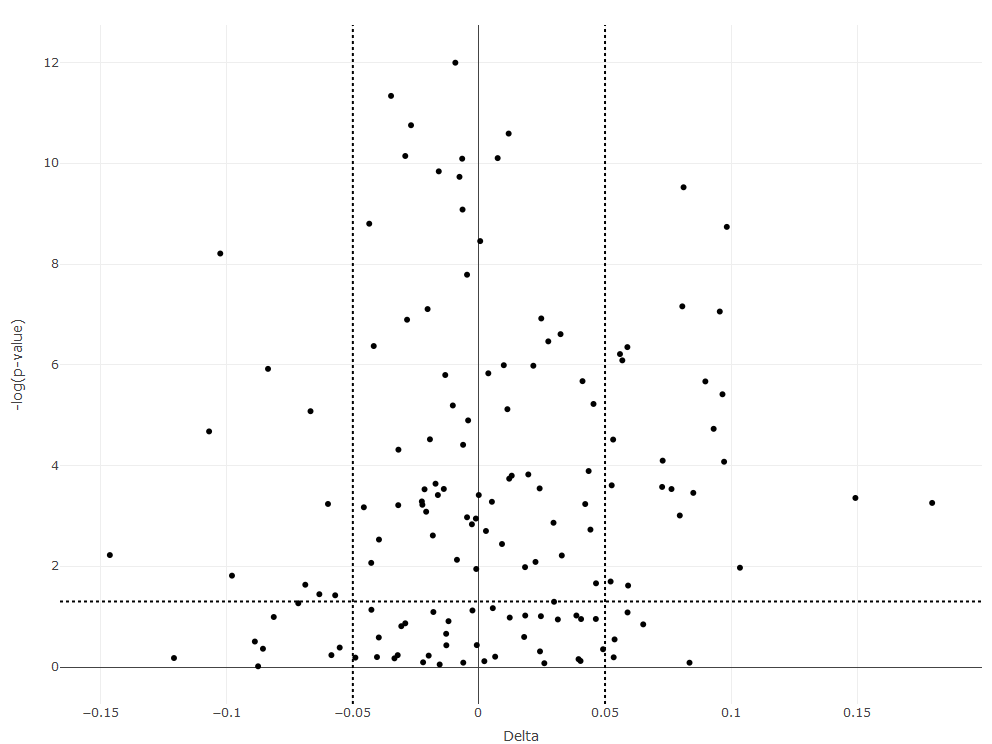

Values plotted in this chart, from the file beside it:
, logFC, AveExpr, t, P.Value, adj.P.Val, B, shift
TRIPTOLIDE_Broad, 0.9526, 0.895, 16.42, 1.00991450967724e-12, 1.464376039032e-10, 19.39, -0.009357
HOMOHARRINGTONINE_Broad, 0.9398, 0.8017, 15.08, 4.60432945670257e-12, 3.33813885610937e-10, 17.87, -0.03486
OMACETAXINEMEPESUCCINATE_NCI_Onc_AOD, 0.9275, 0.7905, 13.97, 1.7598749449515e-11, 8.50606223393223e-10, 16.52, -0.02693
MG132_Broad, 0.7835, 0.7235, 13.67, 2.57817930527156e-11, 9.34589998160941e-10, 16.14, 0.01179
DINACICLIB_Broad, 0.9519, 0.847, 12.88, 7.18020783556604e-11, 1.68253512246687e-09, 15.1, -0.02921
STAUROSPORINE_Custom Clinical, 0.794, 0.8234, 12.81, 7.91068511542439e-11, 1.68253512246687e-09, 15, 0.007429
FLAVOPIRIDOLALVOCIDIB_Broad, 0.8516, 0.7295, 12.79, 8.12258334984006e-11, 1.68253512246687e-09, 14.98, -0.006643
GMX1778_Broad, 0.8838, 0.7602, 12.37, 1.44959984670695e-10, 2.62739972215635e-09, 14.39, -0.01593
DAPORINAD_Broad, 0.8707, 0.7772, 12.19, 1.8624340788549e-10, 3.00058823815512e-09, 14.14, -0.007714
ELESCLOMOL_Custom Clinical, 0.9078, 0.763, 11.85, 2.99988662899952e-10, 4.3498356120493e-09, 13.65, 0.08114
PLICAMYCIN_NCI_Onc_AOD, 0.7608, 0.725, 11.15, 8.30882227374467e-10, 1.09525384517543e-08, 12.62, -0.0065
NARCICLASINE_Broad, 0.9346, 0.805, 10.73, 1.58509388017825e-09, 1.91532177188206e-08, 11.96, -0.0435
LBH589_Custom Clinical, 0.6539, 0.7379, 10.63, 1.83281697985413e-09, 2.04429586214499e-08, 11.81, 0.09829
SNS032_Broad, 0.7554, 0.6305, 10.22, 3.51080178105221e-09, 3.63618755894693e-08, 11.15, 0.0005
CUCURBITACINI_Broad, 0.7508, 0.6533, 9.867, 6.19035072765126e-09, 5.98400570339622e-08, 10.57, -0.1026
OBATOCLAX_Broad, 0.7188, 0.6152, 9.286, 1.63218582446008e-08, 1.47916840341695e-07, 9.578, -0.004714
NVPLAQ824_Custom Clinical, 0.5599, 0.6917, 8.46, 6.93168997602016e-08, 5.91232380307602e-07, 8.1, 0.08064
OBATOCLAX_Custom Clinical, 0.6869, 0.554, 8.392, 7.84800616416669e-08, 6.32200496557872e-07, 7.973, -0.02036
PF3758309_Broad, 0.651, 0.4956, 8.33, 8.77780835764968e-08, 6.69885374662739e-07, 7.858, 0.0955
AZD7762_Broad, 0.6615, 0.4005, 8.157, 1.20454729090623e-07, 8.73296785907015e-07, 7.535, 0.02471
SB743921_Broad, 0.4751, 0.4281, 8.126, 1.27667726735636e-07, 8.81515256031769e-07, 7.475, -0.0285
AZACITIDINE_Broad, 0.6224, 0.3945, 7.773, 2.47023199041481e-07, 1.62810744822794e-06, 6.8, 0.03236
GEMCITABINEHYDROCHLORIDE_NCI_Onc_AOD, 0.5637, 0.2987, 7.6, 3.43481289809092e-07, 2.16542552270949e-06, 6.463, 0.0275
BAFILOMYCINA1_Broad, 0.6795, 0.6911, 7.489, 4.25272802502128e-07, 2.56935651511702e-06, 6.245, -0.04171
JNJ26481585_Custom Clinical, 0.6874, 0.7239, 7.464, 4.46397704502645e-07, 2.58910668611534e-06, 6.196, 0.05886
ABT869_Custom Clinical, 0.5603, 0.2757, 7.301, 6.13683965800408e-07, 3.42246827080997e-06, 5.87, 0.05593
AZACITIDINE_NCI_Onc_AOD, 0.5971, 0.3751, 7.155, 8.17849719212243e-07, 4.39215589947316e-06, 5.577, 0.05686
OLIGOMYCINA_Broad, 0.6177, 0.4738, 7.043, 1.02119016158748e-06, 5.22998430836611e-06, 5.35, 0.009857
LINIFANIB_Broad, 0.4861, 0.2277, 7.031, 1.04599686167322e-06, 5.22998430836611e-06, 5.326, 0.02157
MK1775_Broad, 0.6004, 0.2682, 6.96, 1.20631854454275e-06, 5.83053963195662e-06, 5.18, -0.08364
SIMVASTATIN_Broad, 0.512, 0.3013, 6.858, 1.47861275443987e-06, 6.91609191592844e-06, 4.972, 0.003714
TRICIRIBINE_Custom Clinical, 0.4218, 0.3801, 6.82, 1.59870503722411e-06, 7.24413219992173e-06, 4.893, -0.01336
NVPTAE684_Custom Clinical, 0.519, 0.4276, 6.682, 2.1158147148162e-06, 9.13545550861665e-06, 4.607, 0.04107
CLOFARABINE_NCI_Onc_AOD, 0.5002, 0.2355, 6.676, 2.14210680891701e-06, 9.13545550861665e-06, 4.594, 0.08979
CLOFARABINE_Broad, 0.5264, 0.2318, 6.391, 3.85504919194838e-06, 1.5970918080929e-05, 3.995, 0.09657
GEMCITABINE_Broad, 0.4479, 0.2491, 6.179, 6.0016473305238e-06, 2.41733017479431e-05, 3.544, 0.04543
MARITOCLAX_Broad, 0.3425, 0.28, 6.147, 6.42975129961295e-06, 2.51976740119967e-05, 3.474, -0.01036
TOPOTECAN_Broad, 0.4067, 0.3485, 6.066, 7.62570383484113e-06, 2.90980804224201e-05, 3.3, 0.01129
ABT263_Custom Clinical, 0.4229, 0.2437, 6.023, 8.35928220526648e-06, 3.1079382558042e-05, 3.207, -0.06679
TAMOXIFENCITRATE_NCI_Onc_AOD, 0.4721, 0.3276, 5.827, 1.27205102364693e-05, 4.61118496072013e-05, 2.78, -0.004286
AZD7762_Custom Clinical, 0.5951, 0.381, 5.649, 1.86963568533217e-05, 6.61212620422354e-05, 2.389, 0.09307
EPIRUBICINHYDROCHLORIDE_NCI_Onc_AOD, 0.4787, 0.5484, 5.594, 2.10471038782927e-05, 7.26626205322011e-05, 2.268, -0.107
ML162_Broad, 0.5037, 0.5133, 5.429, 3.02019701910212e-05, 0.0001007, 1.902, -0.01943
BREFELDINA_Broad, 0.4077, 0.6942, 5.424, 3.05555674003996e-05, 0.0001007, 1.89, 0.05321
KX2391_Broad, 0.3612, 0.281, 5.315, 3.88268208734079e-05, 0.0001251, 1.648, -0.006286
DOXORUBICINHYDROCHLORIDE_NCI_Onc_AOD, 0.437, 0.5486, 5.214, 4.85295420301503e-05, 0.000153, 1.422, -0.03193
CYTARABINEHYDROCHLORIDE_NCI_Onc_AOD, 0.3508, 0.2328, 4.99, 8.01091342666135e-05, 0.0002471, 0.9155, 0.07286
BIRINAPANT_Broad, 0.5247, 0.3465, 4.968, 8.41142385002343e-05, 0.0002541, 0.8663, 0.09721
PKC412_Custom Clinical, 0.356, 0.3433, 4.779, 0.0001288, 0.0003812, 0.4366, 0.0435
VINCRISTINE_Broad, 0.324, 0.3691, 4.71, 0.0001505, 0.0004366, 0.2798, 0.01957
VINCRISTINESULFATE_NCI_Onc_AOD, 0.3623, 0.4114, 4.685, 0.0001592, 0.0004526, 0.2237, 0.013
JNKINHIBITORX_Custom Clinical, 0.2869, 0.278, 4.624, 0.0001826, 0.0005091, 0.0859, 0.012
RIGOSERTIB_Broad, 0.3111, 0.2815, 4.523, 0.0002297, 0.0006285, -0.1448, -0.01721
TOPOTECANHYDROCHLORIDE_NCI_Onc_AOD, 0.4552, 0.2608, 4.491, 0.0002474, 0.0006643, -0.2191, 0.05264
AT406_Broad, 0.4292, 0.2318, 4.459, 0.0002661, 0.0007016, -0.2923, 0.07264
VINBLASTINESULFATE_NCI_Onc_AOD, 0.3356, 0.3754, 4.429, 0.0002849, 0.0007287, -0.3607, 0.02407
DOCETAXEL_NCI_Onc_AOD, 0.3512, 0.2198, 4.418, 0.0002918, 0.0007287, -0.3847, -0.01393
DEGUELIN_Custom Clinical, 0.4476, 0.2663, 4.417, 0.0002929, 0.0007287, -0.3884, 0.07636
SN38_Broad, 0.3605, 0.2596, 4.411, 0.0002965, 0.0007287, -0.4007, -0.02157
AT406SM406ARRY334543_Broad, 0.4169, 0.1931, 4.339, 0.0003494, 0.0008443, -0.5648, 0.085
... 85 more rows
